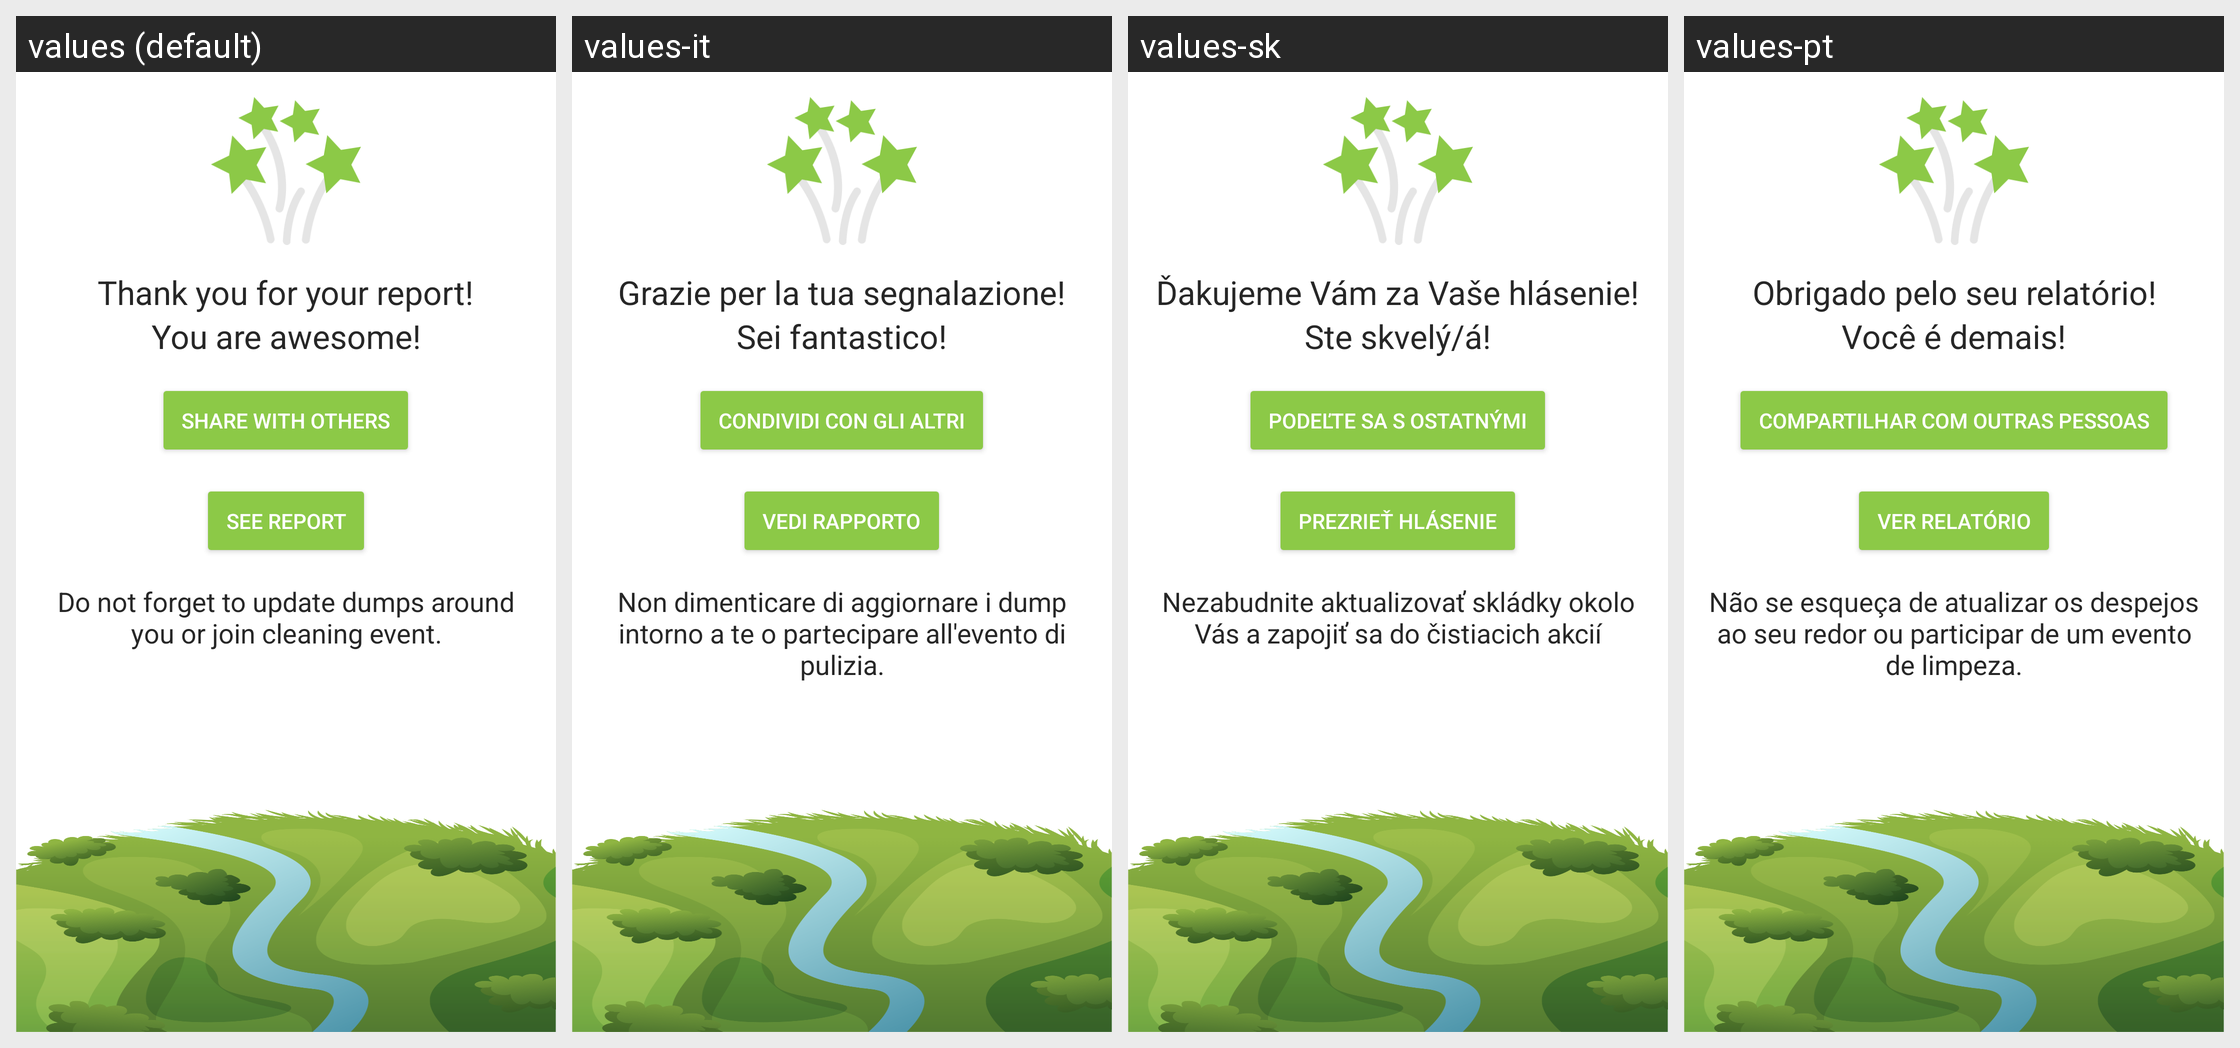

Locale-by-locale string values for the Android screen shown in this grid:
Android screen res/layout/fragment_thank_you_trash.xml rendered under 4 locales, left to right: values (default), values-it, values-sk, values-pt. Device: Nexus 5 (rendered at 1080×1920; each locale shown at half size, 540×960, under a caption strip naming it); theme Theme.TrashOut.
Other locales in the repository, not shown: values-cs, values-de, values-es, values-fr, values-hu, values-ka, values-ro, values-ru, values-sr, values-uk.
Strings drawn on this screen, with the default value and each locale's value (text and hints the layout hard-codes, and strings that could not be matched under every locale, appear in the picture but are not listed):

trash.create.thankYou.sentence1
  values: Thank you for your report!
  values-it: Grazie per la tua segnalazione!
  values-sk: Ďakujeme Vám za Vaše hlásenie!
  values-pt: Obrigado pelo seu relatório!

trash.create.thankYou.sentence2
  values: You are awesome!
  values-it: Sei fantastico!
  values-sk: Ste skvelý/á!
  values-pt: Você é demais!

trash.create.thankYou.shareTitle
  values: Share with others
  values-it: Condividi con gli altri
  values-sk: Podeľte sa s ostatnými
  values-pt: Compartilhar com outras pessoas

trash.create.thankYou.detail
  values: See report
  values-it: Vedi rapporto
  values-sk: Prezrieť hlásenie
  values-pt: Ver relatório

trash.create.thankYou.sentence3
  values: Do not forget to update dumps around you or join cleaning event.
  values-it: Non dimenticare di aggiornare i dump intorno a te o partecipare all'evento di pulizia.
  values-sk: Nezabudnite aktualizovať skládky okolo Vás a zapojiť sa do čistiacich akcií
  values-pt: Não se esqueça de atualizar os despejos ao seu redor ou participar de um evento de limpeza.
